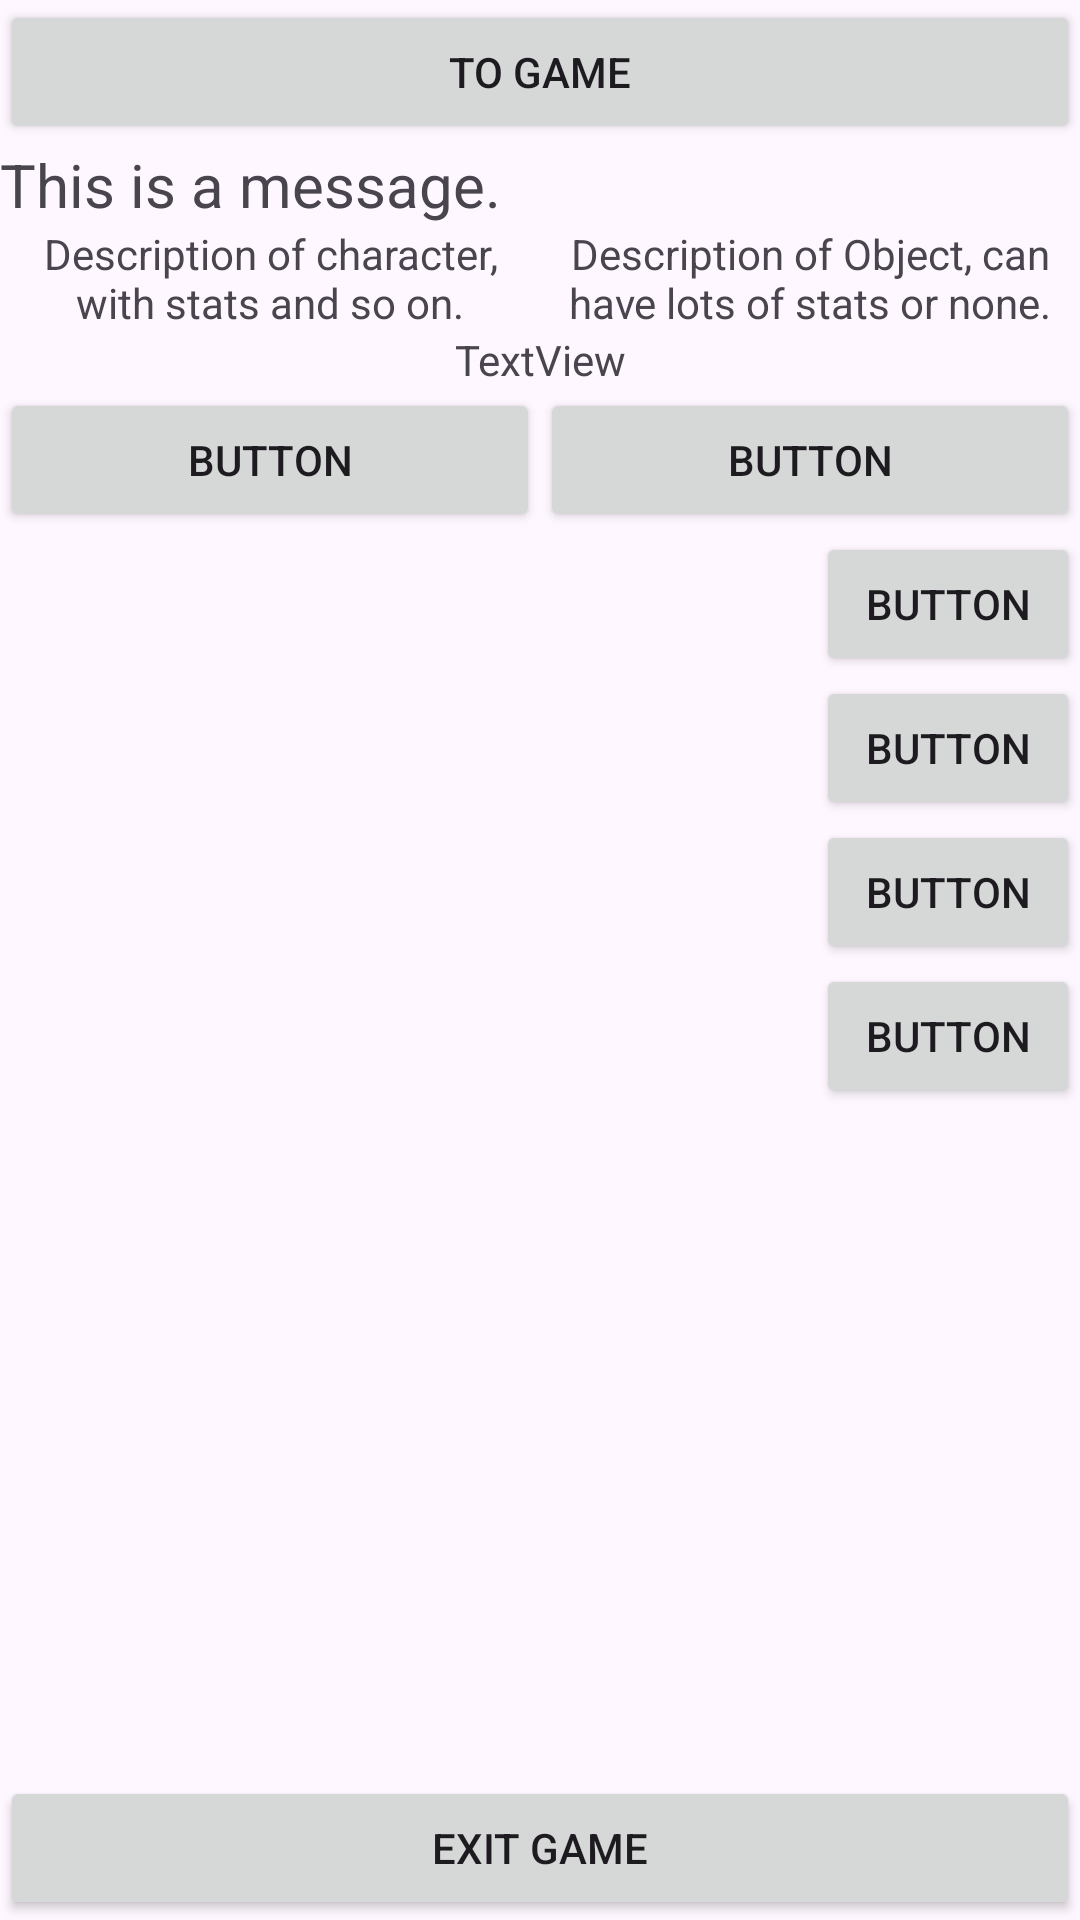

Produce the Android XML layout that renders to this screen, including the resource entries it uses.
<!-- AndroidManifest.xml: application theme Theme.Crawlspace -->
<!-- res/layout/layout_popup.xml -->
<?xml version="1.0" encoding="utf-8"?>
<androidx.constraintlayout.widget.ConstraintLayout xmlns:android="http://schemas.android.com/apk/res/android"
    xmlns:app="http://schemas.android.com/apk/res-auto"
    xmlns:tools="http://schemas.android.com/tools"
    android:id="@+id/popupConstraint"
    android:layout_width="match_parent"
    android:layout_height="match_parent">

    <Button
        android:id="@+id/popupButtonReturnToGame"
        android:layout_width="match_parent"
        android:layout_height="wrap_content"
        android:text="@string/game_button_toGame"
        app:layout_constraintTop_toTopOf="parent" />

    <ScrollView
        android:id="@+id/popupScroll"
        android:layout_width="match_parent"
        android:layout_height="0dp"
        app:layout_constraintBottom_toTopOf="@+id/popupButtonExit"
        app:layout_constraintTop_toBottomOf="@+id/popupButtonReturnToGame">

        <LinearLayout
            android:id="@+id/popupVertical"
            android:layout_width="match_parent"
            android:layout_height="wrap_content"
            android:orientation="vertical">

            <TextView
                android:id="@+id/popupMessage"
                android:layout_width="match_parent"
                android:layout_height="wrap_content"
                android:gravity="center_horizontal"
                android:text="This is a message."
                android:textAlignment="textStart"
                android:textSize="20sp" />

            <LinearLayout
                android:id="@+id/popupHorizontalUpper"
                android:layout_width="match_parent"
                android:layout_height="wrap_content"
                android:orientation="horizontal">

                <LinearLayout
                    android:id="@+id/popupCharacter"
                    android:layout_width="match_parent"
                    android:layout_height="match_parent"
                    android:layout_weight="1"
                    android:orientation="vertical">

                    <ImageView
                        android:id="@+id/imageViewCharacter"
                        android:layout_width="match_parent"
                        android:layout_height="wrap_content"
                        app:srcCompat="@drawable/placeholder_warrior" />

                    <TextView
                        android:id="@+id/textViewCharacter"
                        android:layout_width="match_parent"
                        android:layout_height="wrap_content"
                        android:gravity="center_horizontal"
                        android:text="Description of character, with stats and so on." />

                </LinearLayout>

                <LinearLayout
                    android:id="@+id/popupObject"
                    android:layout_width="match_parent"
                    android:layout_height="match_parent"
                    android:layout_weight="1"
                    android:orientation="vertical">

                    <ImageView
                        android:id="@+id/imageViewObject"
                        android:layout_width="match_parent"
                        android:layout_height="wrap_content"
                        app:srcCompat="@drawable/placeholder_chest" />

                    <TextView
                        android:id="@+id/textViewObject"
                        android:layout_width="match_parent"
                        android:layout_height="wrap_content"
                        android:gravity="center_horizontal"
                        android:text="Description of Object, can have lots of stats or none." />

                </LinearLayout>
            </LinearLayout>

            <TextView
                android:id="@+id/popupFootnote"
                android:layout_width="match_parent"
                android:layout_height="wrap_content"
                android:gravity="center_horizontal"
                android:text="TextView" />

            <LinearLayout
                android:id="@+id/popupFightActions"
                android:layout_width="match_parent"
                android:layout_height="wrap_content"
                android:orientation="horizontal">

                <Button
                    android:id="@+id/buttonFight0"
                    android:layout_width="wrap_content"
                    android:layout_height="wrap_content"
                    android:layout_weight="1"
                    android:text="Button" />

                <Button
                    android:id="@+id/buttonFight1"
                    android:layout_width="wrap_content"
                    android:layout_height="wrap_content"
                    android:layout_weight="1"
                    android:text="Button" />

            </LinearLayout>

            <LinearLayout
                android:id="@+id/popupHorizontalLower"
                android:layout_width="match_parent"
                android:layout_height="match_parent"
                android:orientation="horizontal">

                <LinearLayout
                    android:id="@+id/popupItems"
                    android:layout_width="wrap_content"
                    android:layout_height="wrap_content"
                    android:layout_weight="2"
                    android:orientation="vertical">

                </LinearLayout>

                <LinearLayout
                    android:id="@+id/popupActions"
                    android:layout_width="wrap_content"
                    android:layout_height="wrap_content"
                    android:orientation="vertical">

                    <Button
                        android:id="@+id/buttonAction0"
                        android:layout_width="wrap_content"
                        android:layout_height="wrap_content"
                        android:layout_weight="1"
                        android:text="Button" />

                    <Button
                        android:id="@+id/buttonAction1"
                        android:layout_width="wrap_content"
                        android:layout_height="wrap_content"
                        android:layout_weight="1"
                        android:text="Button" />

                    <Button
                        android:id="@+id/buttonAction2"
                        android:layout_width="wrap_content"
                        android:layout_height="wrap_content"
                        android:layout_weight="1"
                        android:text="Button" />

                    <Button
                        android:id="@+id/buttonAction3"
                        android:layout_width="match_parent"
                        android:layout_height="wrap_content"
                        android:layout_weight="1"
                        android:text="Button" />
                </LinearLayout>

            </LinearLayout>

        </LinearLayout>
    </ScrollView>

    <Button
        android:id="@+id/popupButtonExit"
        android:layout_width="match_parent"
        android:layout_height="wrap_content"
        android:text="@string/game_button_exit"
        app:layout_constraintBottom_toBottomOf="parent"
        tools:layout_editor_absoluteX="16dp" />

</androidx.constraintlayout.widget.ConstraintLayout>
<!-- resources referenced by this layout -->
<resources>
  <string name="game_button_exit">EXIT GAME</string>
  <string name="game_button_toGame">TO GAME</string>
  <style name="Theme.Crawlspace" parent="Base.Theme.Crawlspace" />
  <style name="Base.Theme.Crawlspace" parent="Theme.Material3.DayNight.NoActionBar">
          
          
      </style>
</resources>
